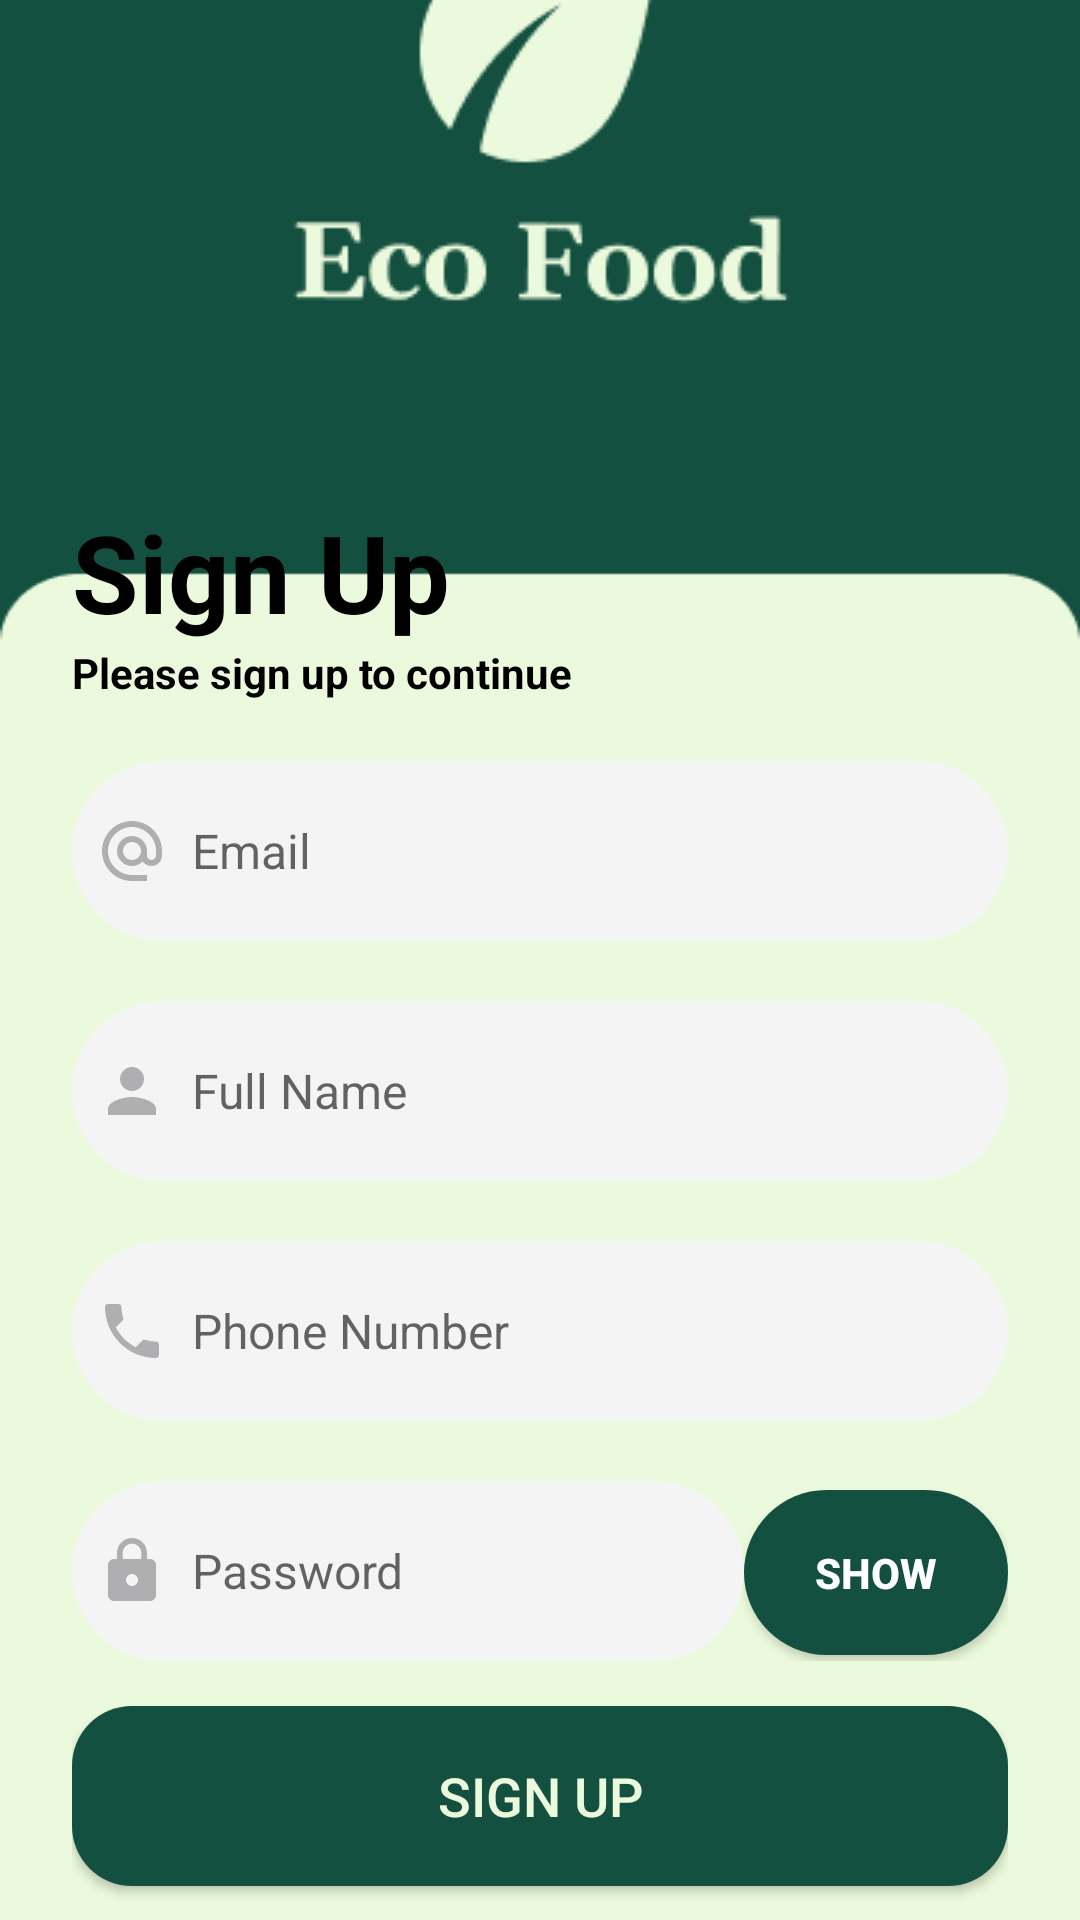

Reconstruct the res/layout file that produces this screen, plus the resources it refers to.
<!-- AndroidManifest.xml: application theme Theme.UTSEMPATCINAMAP -->
<!-- res/layout/activity_sign_up.xml -->
<?xml version="1.0" encoding="utf-8"?>
<LinearLayout
    xmlns:android="http://schemas.android.com/apk/res/android"
    xmlns:app="http://schemas.android.com/apk/res-auto"
    xmlns:tools="http://schemas.android.com/tools"
    android:layout_width="match_parent"
    android:layout_height="match_parent"
    android:background="@drawable/loginbg"
    android:gravity="center"
    android:orientation="vertical"
    tools:context=".SignUpActivity">

    <ImageView
        android:id="@+id/imageView3"
        android:layout_width="match_parent"
        android:layout_height="wrap_content"
        android:layout_marginBottom="-40sp"
        android:translationY="-30sp"
        app:srcCompat="@drawable/logo_awal" />

    <LinearLayout
        android:layout_width="match_parent"
        android:layout_height="wrap_content"
        android:orientation="vertical"
        android:padding="24dp"
        android:translationY="40sp">

        <TextView
            android:id="@+id/signupText"
            android:layout_width="match_parent"
            android:layout_height="wrap_content"
            android:text="Sign Up"
            android:textColor="@color/black"
            android:textSize="36sp"
            android:textStyle="bold" />

        <TextView
            android:id="@+id/textView2"
            android:layout_width="match_parent"
            android:layout_height="wrap_content"
            android:text="Please sign up to continue"
            android:textColor="@color/black"
            android:textStyle="bold" />

        <EditText
            android:id="@+id/signup_email"
            android:layout_width="match_parent"
            android:layout_height="60dp"
            android:layout_marginTop="20dp"
            android:background="@drawable/custom_edittext"
            android:drawableLeft="@drawable/baseline_alternate_email_24"
            android:drawablePadding="8dp"
            android:elevation="10dp"
            android:hint="Email"
            android:padding="8dp"
            android:textColor="@color/black"
            android:textSize="16sp" />

        <EditText
            android:id="@+id/signup_fullname"
            android:layout_width="match_parent"
            android:layout_height="60dp"
            android:layout_marginTop="20dp"
            android:background="@drawable/custom_edittext"
            android:drawableLeft="@drawable/baseline_person_24"
            android:drawablePadding="8dp"
            android:elevation="10dp"
            android:hint="Full Name"
            android:padding="8dp"
            android:textColor="@color/black"
            android:textSize="16sp" />

        <EditText
            android:id="@+id/signup_phone"
            android:layout_width="match_parent"
            android:layout_height="60dp"
            android:layout_marginTop="20dp"
            android:background="@drawable/custom_edittext"
            android:drawableLeft="@drawable/baseline_phone_24"
            android:drawablePadding="8dp"
            android:elevation="10dp"
            android:hint="Phone Number"
            android:padding="8dp"
            android:textColor="@color/black"
            android:textSize="16sp" />

        <LinearLayout
            android:layout_width="match_parent"
            android:layout_height="wrap_content"
            android:orientation="horizontal"
            android:layout_marginTop="20dp">

            <EditText
                android:id="@+id/signup_password"
                android:layout_width="0dp"
                android:layout_height="60dp"
                android:layout_weight="1"
                android:background="@drawable/custom_edittext"
                android:drawableLeft="@drawable/baseline_lock_24"
                android:drawablePadding="8dp"
                android:elevation="10dp"
                android:hint="Password"
                android:inputType="textPassword"
                android:padding="8dp"
                android:textColor="@color/black"
                android:textSize="16sp" />

            <Button
                android:id="@+id/show_password_button"
                android:layout_width="wrap_content"
                android:layout_height="55dp"
                android:background="@drawable/rounded_button"
                android:text="Show"
                android:textColor="@color/white"
                android:textStyle="bold" />
        </LinearLayout>

        <Button
            android:id="@+id/signup_button"
            android:layout_width="match_parent"
            android:layout_height="60dp"
            android:layout_marginTop="15dp"
            android:background="@drawable/login_button"
            android:elevation="10dp"
            android:text="Sign Up"
            android:textColor="#EBFADC"
            android:textSize="18sp" />

        <TextView
            android:id="@+id/loginRedirectText"
            android:layout_width="wrap_content"
            android:layout_height="wrap_content"
            android:layout_gravity="center"
            android:layout_marginTop="5dp"
            android:padding="8dp"
            android:text="Joined us before? Sign In"
            android:textAlignment="center"
            android:textColor="#5F6368"
            android:textSize="15sp"
            android:textStyle="bold" />

    </LinearLayout>

</LinearLayout>
<!-- resources referenced by this layout -->
<resources>
  <color name="black">#FF000000</color>
  <color name="white">#FFFFFFFF</color>
  <!-- drawable baseline_alternate_email_24 (drawable) -->
  <vector xmlns:android="http://schemas.android.com/apk/res/android" android:height="24dp" android:tint="#AFAFB2" android:viewportHeight="24" android:viewportWidth="24" android:width="24dp">
        
      <path android:fillColor="@android:color/white" android:pathData="M12,2C6.48,2 2,6.48 2,12s4.48,10 10,10h5v-2h-5c-4.34,0 -8,-3.66 -8,-8s3.66,-8 8,-8 8,3.66 8,8v1.43c0,0.79 -0.71,1.57 -1.5,1.57s-1.5,-0.78 -1.5,-1.57L17,12c0,-2.76 -2.24,-5 -5,-5s-5,2.24 -5,5 2.24,5 5,5c1.38,0 2.64,-0.56 3.54,-1.47 0.65,0.89 1.77,1.47 2.96,1.47 1.97,0 3.5,-1.6 3.5,-3.57L22,12c0,-5.52 -4.48,-10 -10,-10zM12,15c-1.66,0 -3,-1.34 -3,-3s1.34,-3 3,-3 3,1.34 3,3 -1.34,3 -3,3z"/>
      
  </vector>
  <!-- drawable baseline_lock_24 (drawable) -->
  <vector xmlns:android="http://schemas.android.com/apk/res/android" android:height="24dp" android:tint="#AFAFB2" android:viewportHeight="24" android:viewportWidth="24" android:width="24dp">
        
      <path android:fillColor="#AFAFB2" android:pathData="M18,8h-1L17,6c0,-2.76 -2.24,-5 -5,-5S7,3.24 7,6v2L6,8c-1.1,0 -2,0.9 -2,2v10c0,1.1 0.9,2 2,2h12c1.1,0 2,-0.9 2,-2L20,10c0,-1.1 -0.9,-2 -2,-2zM12,17c-1.1,0 -2,-0.9 -2,-2s0.9,-2 2,-2 2,0.9 2,2 -0.9,2 -2,2zM15.1,8L8.9,8L8.9,6c0,-1.71 1.39,-3.1 3.1,-3.1 1.71,0 3.1,1.39 3.1,3.1v2z"/>
      
  </vector>
  <!-- drawable baseline_person_24 (drawable) -->
  <vector xmlns:android="http://schemas.android.com/apk/res/android" android:height="24dp" android:tint="#AFAFB2" android:viewportHeight="24" android:viewportWidth="24" android:width="24dp">
        
      <path android:fillColor="#AFAFB2" android:pathData="M12,12c2.21,0 4,-1.79 4,-4s-1.79,-4 -4,-4 -4,1.79 -4,4 1.79,4 4,4zM12,14c-2.67,0 -8,1.34 -8,4v2h16v-2c0,-2.66 -5.33,-4 -8,-4z"/>
      
  </vector>
  <!-- drawable baseline_phone_24 (drawable) -->
  <vector xmlns:android="http://schemas.android.com/apk/res/android" android:height="24dp" android:tint="#AFAFB2" android:viewportHeight="24" android:viewportWidth="24" android:width="24dp">
        
      <path android:fillColor="#AFAFB2" android:pathData="M6.62,10.79c1.44,2.83 3.76,5.14 6.59,6.59l2.2,-2.2c0.27,-0.27 0.67,-0.36 1.02,-0.24 1.12,0.37 2.33,0.57 3.57,0.57 0.55,0 1,0.45 1,1V20c0,0.55 -0.45,1 -1,1 -9.39,0 -17,-7.61 -17,-17 0,-0.55 0.45,-1 1,-1h3.5c0.55,0 1,0.45 1,1 0,1.25 0.2,2.45 0.57,3.57 0.11,0.35 0.03,0.74 -0.25,1.02l-2.2,2.2z"/>
      
  </vector>
  <!-- drawable custom_edittext (drawable) -->
  <?xml version="1.0" encoding="utf-8"?>
  <shape xmlns:android="http://schemas.android.com/apk/res/android"
      android:shape="rectangle"
      android:tint="#F4F4F4">
  
      <corners
          android:radius="30dp"/>
  </shape>
  <!-- drawable login_button (drawable) -->
  <?xml version="1.0" encoding="utf-8"?>
  <shape xmlns:android="http://schemas.android.com/apk/res/android"
      android:shape="rectangle">
      <solid android:color="#135040" />
      <corners android:radius="20dp" />
  </shape>
  <!-- drawable loginbg: png bitmap (drawable, 3664 bytes) -->
  <!-- drawable logo_awal: png bitmap (drawable, 5063 bytes) -->
  <!-- drawable rounded_button (drawable) -->
  <shape xmlns:android="http://schemas.android.com/apk/res/android">
      <solid android:color="#135040" /> 
      <corners android:radius="50dp" /> 
      <padding
          android:left="10dp"
          android:right="10dp"
          android:top="6dp"
          android:bottom="6dp" />
  </shape>
  <style name="Theme.UTSEMPATCINAMAP" parent="Base.Theme.UTSEMPATCINAMAP" />
  <style name="Base.Theme.UTSEMPATCINAMAP" parent="Theme.AppCompat.Light.NoActionBar">
          
          
      </style>
</resources>
